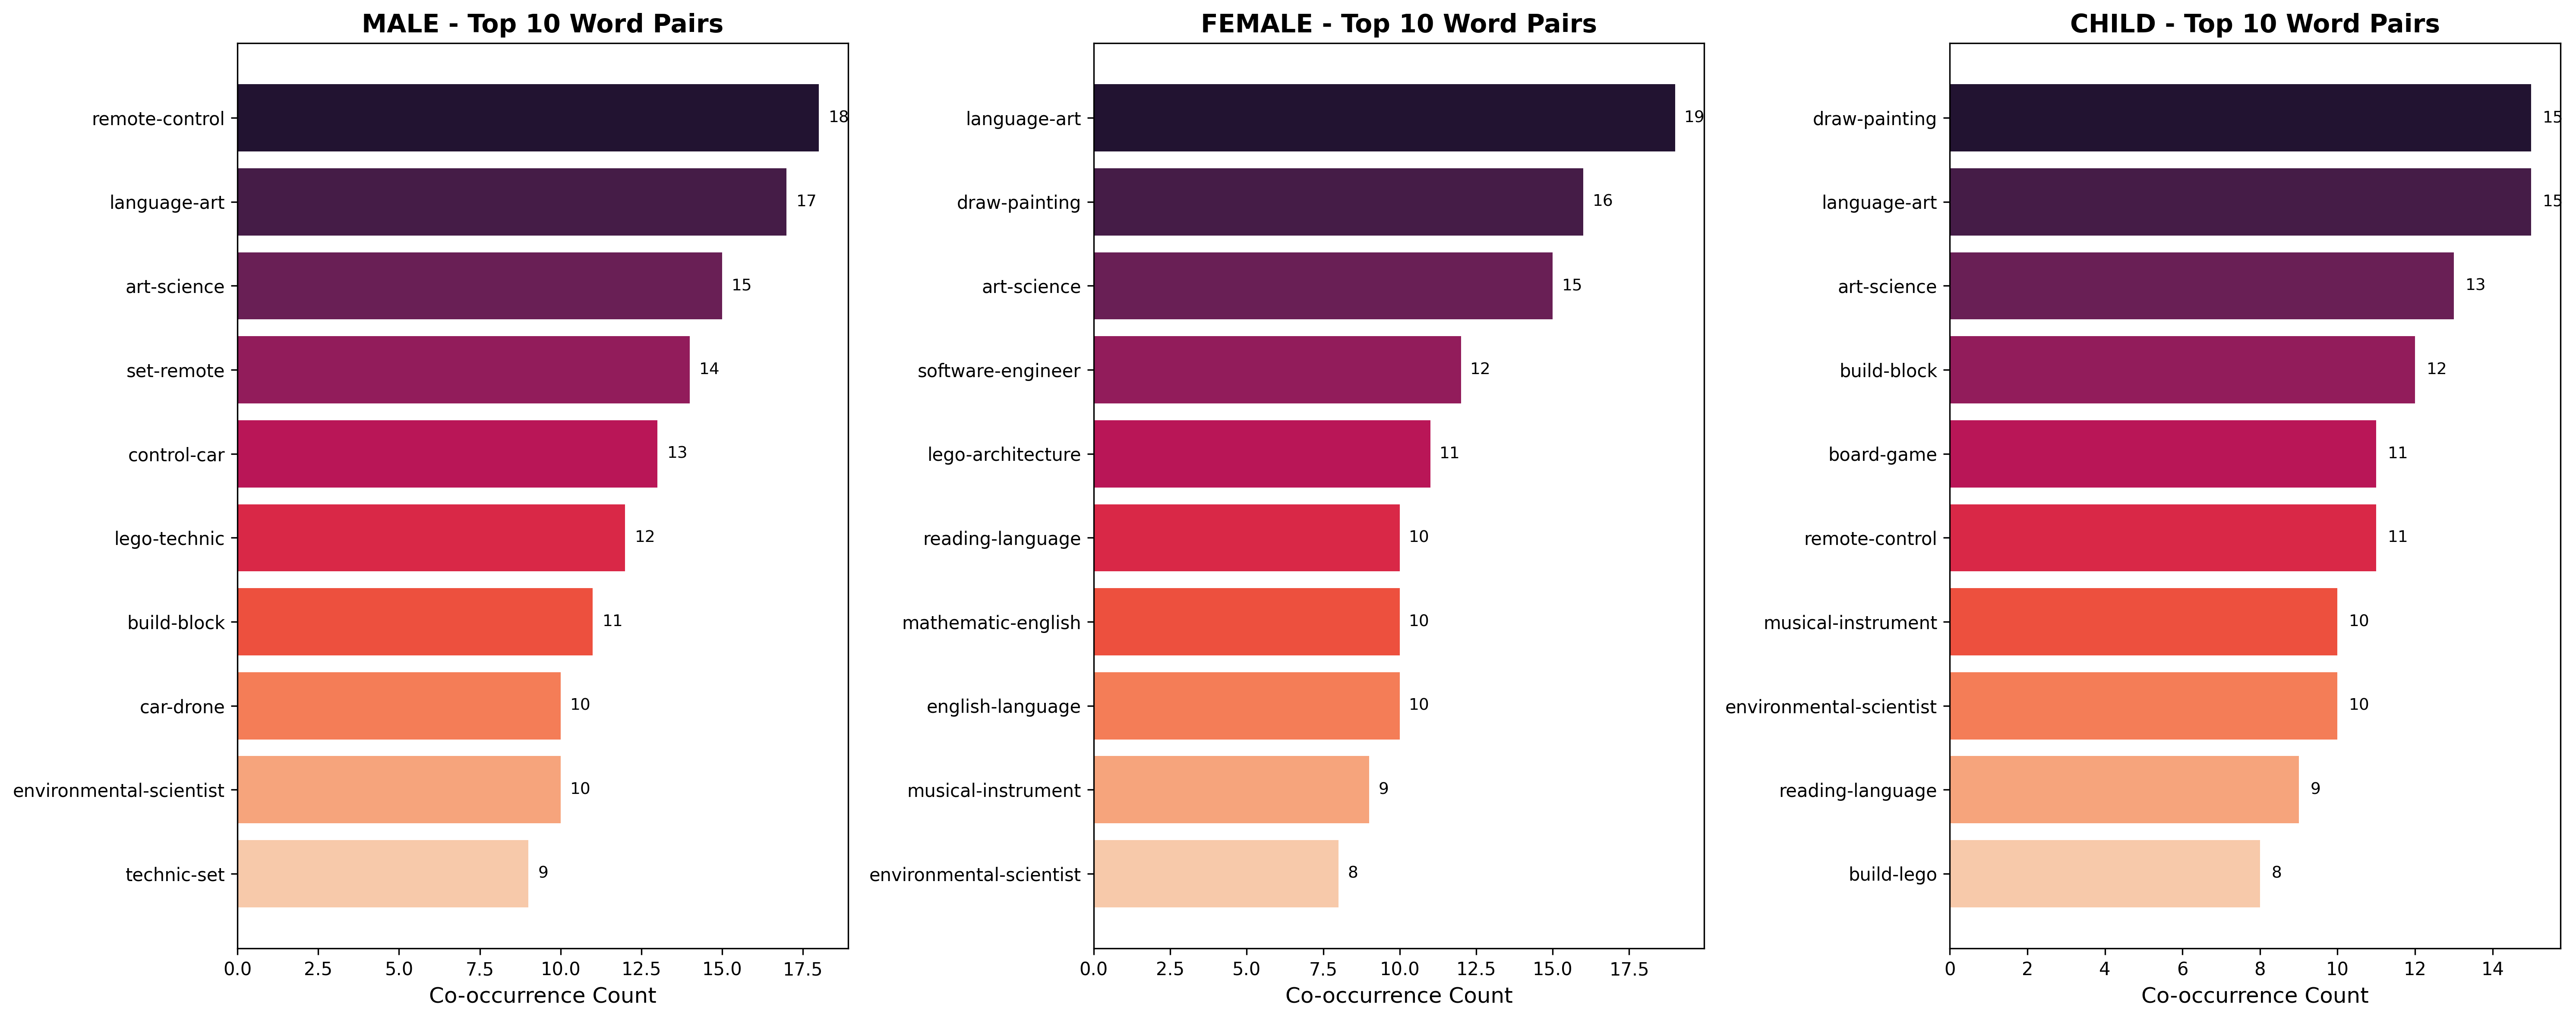

The table this chart was drawn from, first rows:
gender, word1, word2, count
male, remote, control, 18
male, language, art, 17
male, art, science, 15
male, set, remote, 14
male, control, car, 13
male, lego, technic, 12
male, build, block, 11
male, car, drone, 10
male, environmental, scientist, 10
male, technic, set, 9
female, language, art, 19
female, draw, painting, 16
female, art, science, 15
female, software, engineer, 12
female, lego, architecture, 11
female, reading, language, 10
female, mathematic, english, 10
female, english, language, 10
female, musical, instrument, 9
female, environmental, scientist, 8
child, draw, painting, 15
child, language, art, 15
child, art, science, 13
child, build, block, 12
child, board, game, 11
child, remote, control, 11
child, musical, instrument, 10
child, environmental, scientist, 10
child, reading, language, 9
child, build, lego, 8
